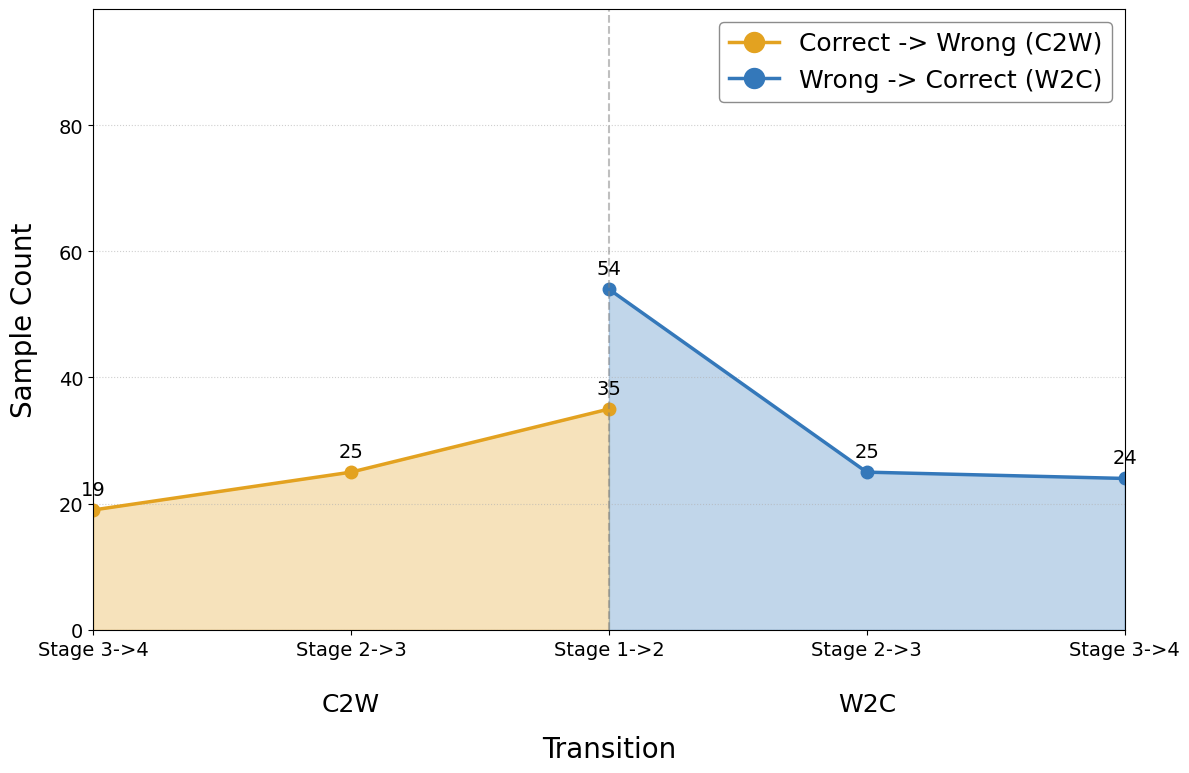

Here is the Python script that generated this plot:
import os
import tempfile

_mpl_dir = os.path.join(
    tempfile.gettempdir(),
    f"matplotlib-{os.getuid()}" if hasattr(os, "getuid") else "matplotlib",
)
os.environ.setdefault("MPLCONFIGDIR", _mpl_dir)
os.makedirs(os.environ["MPLCONFIGDIR"], exist_ok=True)

import numpy as np
import matplotlib.pyplot as plt
import matplotlib.ticker as ticker

# ---------------------------------------------------------
# Font and Style Settings
# ---------------------------------------------------------
plt.rcParams["font.family"] = "Pretendard"
plt.rcParams["axes.labelsize"] = 16
plt.rcParams["xtick.labelsize"] = 14
plt.rcParams["ytick.labelsize"] = 14
plt.rcParams["text.color"] = "black"

# Color Palette
COLOR_W2C = "#3478BA"
COLOR_C2W = "#E3A220"

# ---------------------------------------------------------
# ARC p=80 settings (from arc_paper_extract (1).md)
# ---------------------------------------------------------
N_TOTAL = 1165
P = 80
low_ratio = 0.8000

transitions = ["1->2", "2->3", "3->4"]
w2c_rates = np.array([0.0575, 0.0263, 0.0257], dtype=float)
c2w_rates = np.array([0.0375, 0.0271, 0.0201], dtype=float)

N_LOW = int(np.round(low_ratio * N_TOTAL))
w2c_counts = np.round(w2c_rates * N_LOW).astype(int)
c2w_counts = np.round(c2w_rates * N_LOW).astype(int)

print(f"[ARC p={P}] N_TOTAL={N_TOTAL}, low_ratio={low_ratio}, N_LOW≈{N_LOW}")
print("W2C step counts:", dict(zip(transitions, w2c_counts.tolist())))
print("C2W step counts:", dict(zip(transitions, c2w_counts.tolist())))

# ---------------------------------------------------------
# Mountain plot
# ---------------------------------------------------------
n = len(transitions)
xs_left = list(range(-(n - 1), 1))
xs_right = list(range(0, n))

y_c2w = c2w_counts[::-1].tolist()
y_w2c = w2c_counts.tolist()

fig, ax = plt.subplots(figsize=(12, 8))

ax.plot(xs_left, y_c2w, color=COLOR_C2W, marker="o", markersize=9, linewidth=2.5, label="Correct -> Wrong (C2W)")
ax.plot(xs_right, y_w2c, color=COLOR_W2C, marker="o", markersize=9, linewidth=2.5, label="Wrong -> Correct (W2C)")

ax.fill_between(xs_left, 0, y_c2w, color=COLOR_C2W, alpha=0.3)
ax.fill_between(xs_right, 0, y_w2c, color=COLOR_W2C, alpha=0.3)

ax.axvline(x=0, color="gray", linestyle="--", linewidth=1.5, alpha=0.5)

ax.text(-1, -0.10, "C2W", transform=ax.get_xaxis_transform(), ha="center", va="top", fontsize=18, color="black")
ax.text(1, -0.10, "W2C", transform=ax.get_xaxis_transform(), ha="center", va="top", fontsize=18, color="black")

def _annotate_counts(xs, ys):
    for x, y in zip(xs, ys):
        ax.annotate(
            f"{int(y):,}",
            xy=(x, y),
            xytext=(0, 8),
            textcoords="offset points",
            ha="center",
            va="bottom",
            fontsize=14,
            color="black",
            clip_on=False,
        )

_annotate_counts(xs_left, y_c2w)
_annotate_counts(xs_right, y_w2c)

xticks = xs_left[:-1] + xs_right
xticklabels = transitions[::-1][:-1] + transitions
ax.set_xticks(xticks)
ax.set_xticklabels([f"Stage {t}" for t in xticklabels])
ax.set_xlabel("Transition", labelpad=55, fontsize=20)

formatter = ticker.FuncFormatter(lambda y, pos: f"{int(y):,}")
ax.yaxis.set_major_formatter(formatter)
ax.set_ylabel("Sample Count", labelpad=15, fontsize=20)

ax.set_xlim(-(n - 1), (n - 1))
_maxy = max(int(np.max(w2c_counts)), int(np.max(c2w_counts)))
ax.set_ylim(0, _maxy * 1.60 + 12)
ax.legend(loc="upper right", fontsize=18, markerscale=1.6, framealpha=0.9, edgecolor="gray")
ax.grid(True, axis="y", linestyle=":", alpha=0.6)

plt.tight_layout(rect=(0, 0, 1, 0.98))
plt.show()
